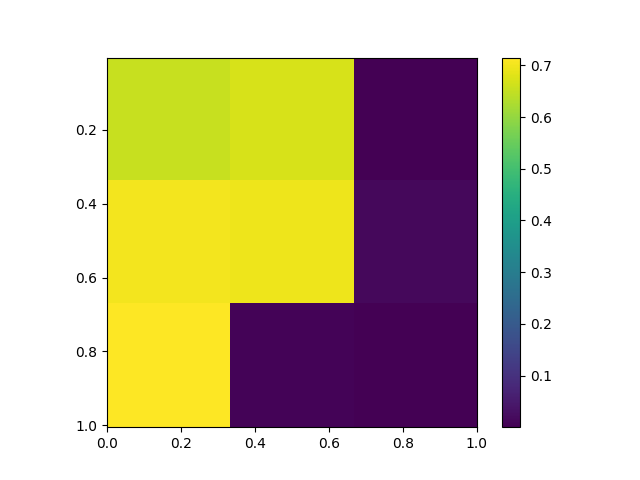

Data behind this chart, as committed beside it:
, 0.0, 0.5, 1.0
0.005, 0.6537, 0.6724, 0.0004626
0.505, 0.7024, 0.6962, 0.0153
1.005, 0.7149, 0.006821, 0.0003785
